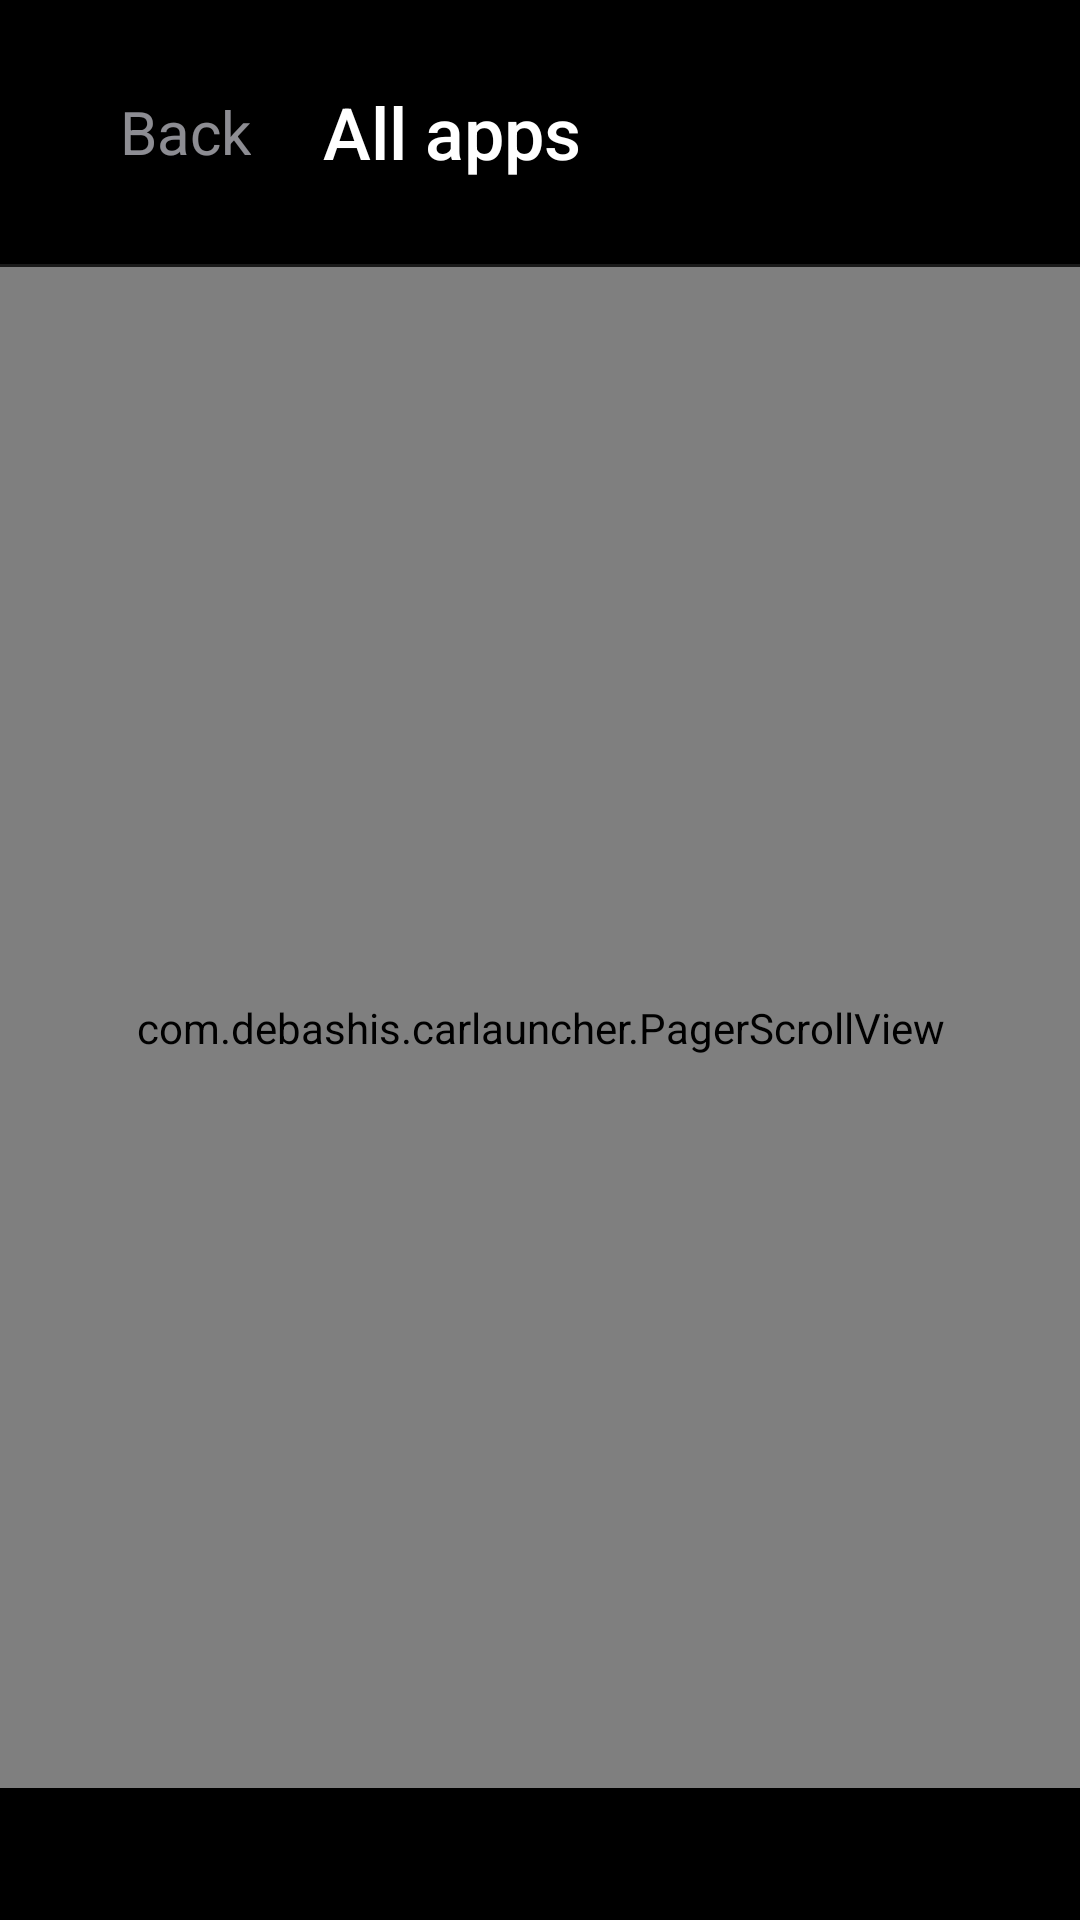

The Android layout XML behind this screen, and the referenced resources:
<!-- AndroidManifest.xml: activity theme DashTheme.Opaque -->
<!-- res/layout/activity_drawer.xml -->
<?xml version="1.0" encoding="utf-8"?>
<LinearLayout xmlns:android="http://schemas.android.com/apk/res/android"
    android:layout_width="match_parent"
    android:layout_height="match_parent"
    android:orientation="vertical"
    android:background="@color/bg">

    <LinearLayout
        android:layout_width="match_parent"
        android:layout_height="88dp"
        android:orientation="horizontal"
        android:gravity="center_vertical"
        android:paddingStart="40dp"
        android:paddingEnd="40dp">

        <TextView
            android:id="@+id/back"
            android:layout_width="wrap_content"
            android:layout_height="match_parent"
            android:gravity="center_vertical"
            android:text="Back"
            android:textColor="@color/ink_soft"
            android:textSize="20dp"
            android:clickable="true"
            android:focusable="true"
            android:paddingEnd="24dp" />

        <TextView
            android:layout_width="0dp"
            android:layout_height="wrap_content"
            android:layout_weight="1"
            android:text="@string/all_apps"
            android:textColor="@color/ink"
            android:textSize="24dp"
            android:fontFamily="sans-serif-medium" />

        <TextView
            android:id="@+id/count"
            android:layout_width="wrap_content"
            android:layout_height="wrap_content"
            android:textColor="@color/muted"
            android:textSize="15dp"
            android:fontFamily="monospace" />
    </LinearLayout>

    <View
        android:layout_width="match_parent"
        android:layout_height="1dp"
        android:background="@color/hairline" />

    
    <com.debashis.carlauncher.PagerScrollView
        android:id="@+id/pager"
        android:layout_width="match_parent"
        android:layout_height="0dp"
        android:layout_weight="1"
        android:scrollbars="none"
        android:overScrollMode="never">

        <LinearLayout
            android:id="@+id/pages"
            android:layout_width="wrap_content"
            android:layout_height="match_parent"
            android:orientation="horizontal" />
    </com.debashis.carlauncher.PagerScrollView>

    <LinearLayout
        android:id="@+id/dots"
        android:layout_width="match_parent"
        android:layout_height="44dp"
        android:orientation="horizontal"
        android:gravity="center" />
</LinearLayout>
<!-- resources referenced by this layout -->
<resources>
  <color name="bg">#FF000000</color>
  <color name="hairline">#1AFFFFFF</color>
  <color name="ink">#FFFFFFFF</color>
  <color name="ink_soft">#99EBEBF5</color>
  <color name="muted">#8AEBEBF5</color>
  <string name="all_apps">All apps</string>
  <style name="DashTheme.Opaque">
          <item name="android:windowBackground">@color/bg</item>
      </style>
</resources>
